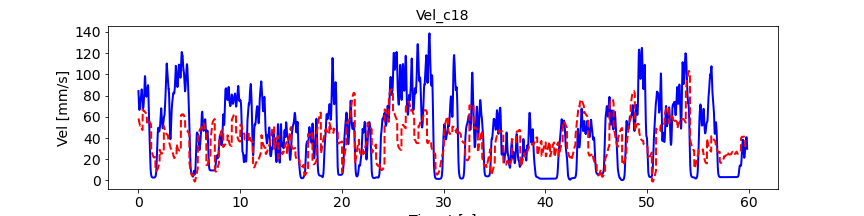

The file beside this chart, header and first rows:
, pred_vel, pred_vel_x, pred_vel_y, label_vel, label_vel_x, label_vel_y
0, 58.43, -3.731, -39.43, 84.26, -18.95, -81.83
1, 58.17, -3.785, -39.43, 82.76, -18.79, -80.31
2, 57.84, -3.849, -39.38, 80.57, -18.61, -78.09
3, 57.49, -3.901, -39.33, 77.62, -18.38, -75.09
4, 57.14, -3.939, -39.26, 75.28, -18.37, -72.66
5, 56.68, -3.696, -39.91, 73.48, -18.55, -70.74
6, 56.26, -3.691, -39.95, 72.18, -18.94, -69.26
7, 55.88, -3.725, -39.88, 70.6, -19.35, -67.47
8, 55.49, -3.729, -39.78, 68.7, -19.8, -65.34
9, 55.15, -3.708, -39.69, 67.47, -20.45, -63.83
10, 54.81, -3.677, -39.58, 66.87, -21.32, -62.9
11, 54.43, -3.625, -39.49, 66.56, -22.22, -62.25
12, 54.04, -3.549, -39.43, 66.52, -23.17, -61.86
13, 53.67, -3.464, -39.37, 66.76, -24.21, -61.71
14, 53.31, -3.361, -39.3, 67.04, -25.25, -61.59
15, 52.97, -3.264, -39.24, 67.36, -26.33, -61.49
16, 52.64, -3.151, -39.19, 68.07, -27.46, -61.78
17, 52.32, -3.04, -39.16, 69.2, -28.67, -62.47
18, 52.09, -2.908, -39.21, 70.77, -29.99, -63.59
19, 51.91, -2.785, -39.27, 71.97, -30.93, -64.47
20, 51.68, -2.635, -39.35, 72.81, -31.5, -65.14
21, 51.76, -2.523, -39.69, 73.95, -32.05, -66.13
22, 51.66, -2.345, -39.85, 75.42, -32.6, -67.48
23, 51.56, -2.148, -39.99, 76.32, -32.71, -68.41
24, 51.47, -1.972, -40.14, 76.69, -32.4, -68.94
25, 51.36, -1.788, -40.29, 76.53, -31.65, -69.1
26, 51.23, -1.614, -40.31, 76.89, -31, -69.76
27, 51.05, -1.438, -40.34, 77.79, -30.45, -70.95
28, 50.88, -1.269, -40.44, 78.43, -29.67, -71.95
29, 50.7, -1.111, -40.55, 78.86, -28.65, -72.79
30, 50.49, -0.9695, -40.59, 79.06, -27.35, -73.51
31, 50.23, -0.788, -40.76, 79.9, -26.23, -74.81
32, 50.03, -0.6786, -40.74, 81.4, -25.25, -76.74
33, 49.83, -0.5886, -40.73, 82.41, -24.26, -78.14
34, 49.57, -0.4802, -40.66, 82.96, -23.23, -79.06
35, 49.3, -0.4278, -40.5, 83.62, -22.35, -80.05
36, 49.07, -0.4125, -40.35, 84.43, -21.61, -81.13
37, 48.85, -0.4036, -40.2, 85.4, -20.96, -82.33
38, 48.67, -0.4305, -40.02, 85.86, -20.28, -83.01
39, 48.46, -0.4282, -39.76, 85.82, -19.55, -83.17
40, 48.27, -0.3833, -39.48, 85.2, -18.85, -82.73
41, 48.18, -0.4373, -39.3, 84.01, -18.16, -81.68
42, 48.08, -0.4841, -39.07, 82.18, -17.47, -79.98
43, 47.92, -0.5154, -38.94, 80.17, -16.78, -78.08
44, 47.81, -0.5543, -38.78, 77.91, -16.09, -75.92
45, 47.76, -0.568, -38.55, 75.73, -15.52, -73.8
46, 47.69, -0.688, -38.29, 73.56, -15.07, -71.68
47, 47.62, -0.7408, -38.09, 71.81, -14.78, -69.92
48, 47.58, -0.7652, -37.93, 70.4, -14.63, -68.49
49, 47.54, -0.7876, -37.78, 69.31, -14.62, -67.34
50, 66.93, -7.715, -66.22, 68.44, -14.78, -66.37
51, 66.78, -7.876, -66.12, 67.78, -15.11, -65.57
52, 66.65, -8.058, -66.03, 67.36, -15.62, -64.96
53, 66.51, -8.239, -65.91, 67.16, -16.33, -64.52
54, 66.35, -8.38, -65.71, 67.18, -17.26, -64.25
55, 66, -8.195, -66.61, 67.36, -18.36, -64.07
56, 65.81, -8.176, -66.96, 67.7, -19.66, -64
57, 65.78, -8.227, -66.83, 68.08, -21.01, -63.93
58, 65.79, -8.266, -66.75, 68.5, -22.44, -63.84
59, 65.87, -8.264, -66.68, 69.27, -23.86, -64.12
... 7,114 more rows
